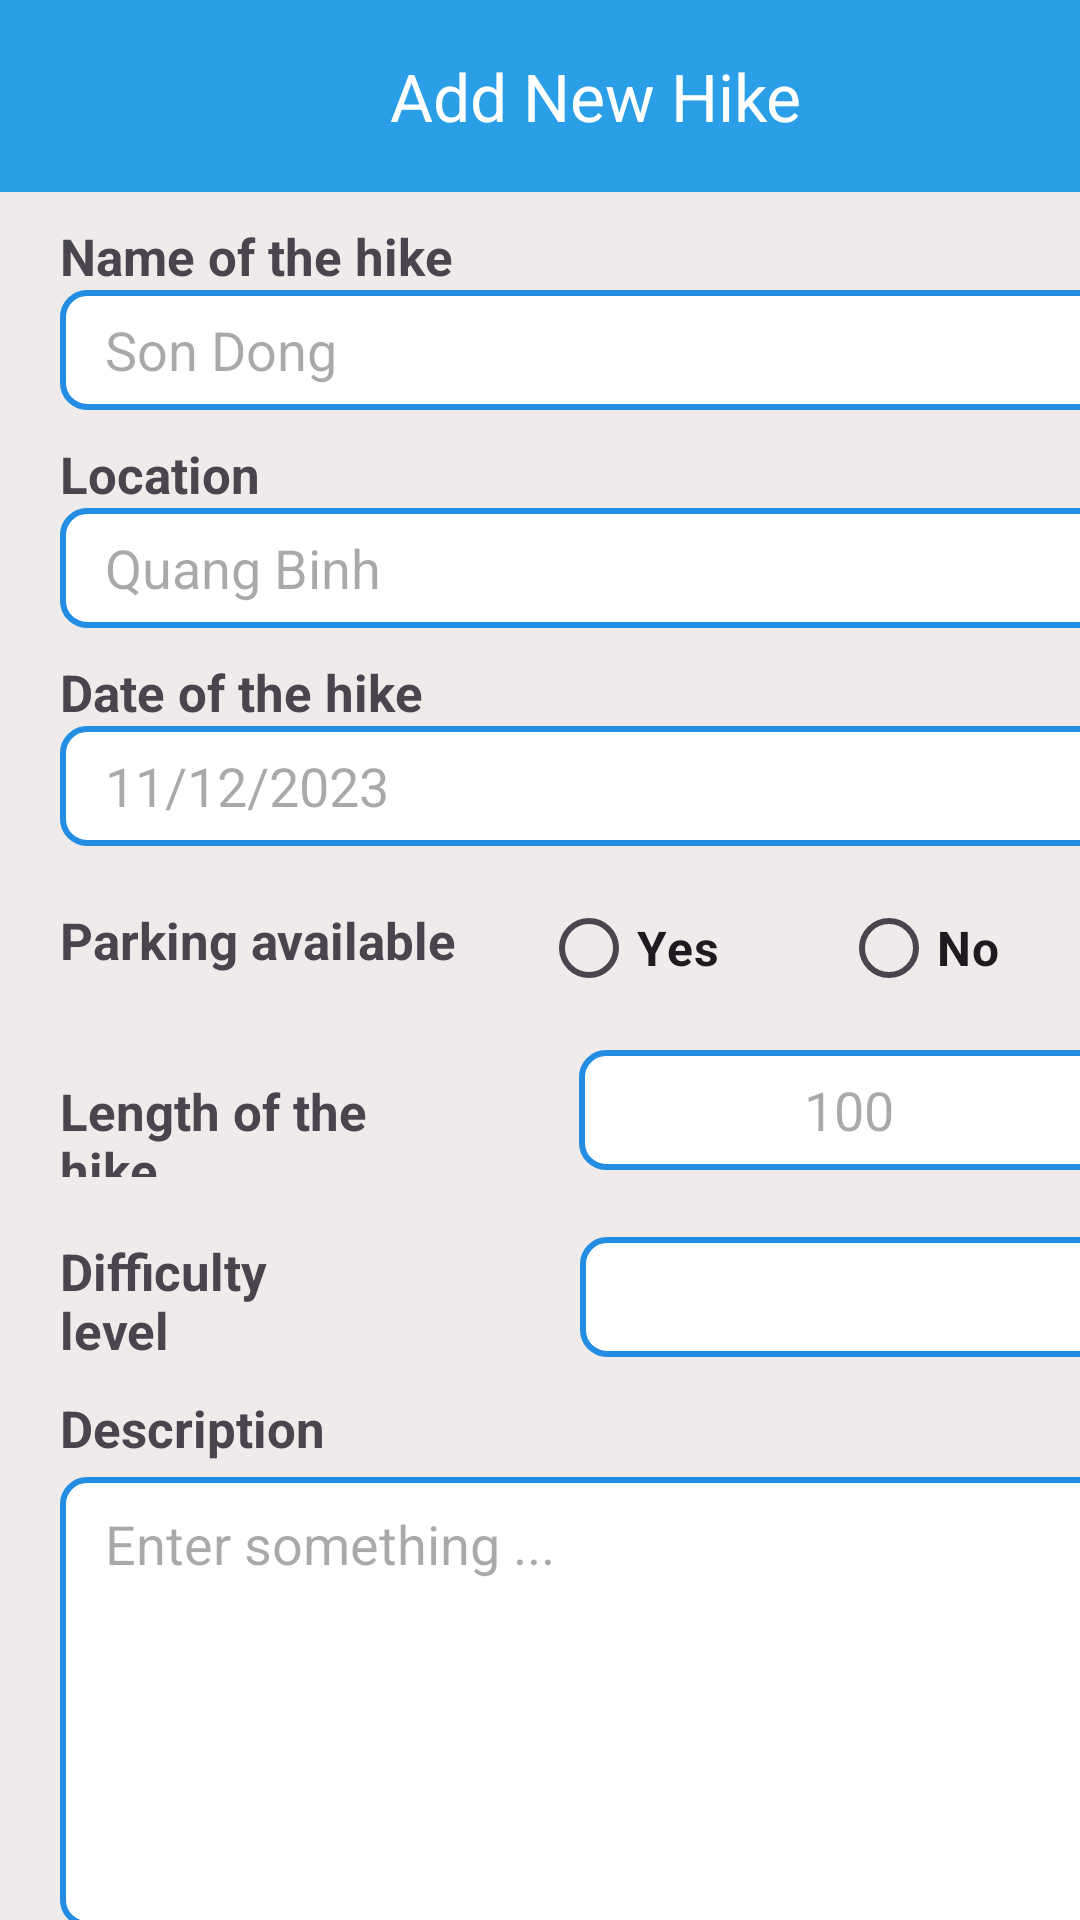

The Android layout XML behind this screen, and the referenced resources:
<!-- AndroidManifest.xml: application theme Theme.Coursework_Java -->
<!-- res/layout/add_fragment.xml -->
<LinearLayout xmlns:android="http://schemas.android.com/apk/res/android"
    xmlns:app="http://schemas.android.com/apk/res-auto"
    android:layout_width="match_parent"
    android:layout_height="match_parent"
    android:background="@color/screen"
    android:orientation="vertical">

    <androidx.appcompat.widget.Toolbar
        android:id="@+id/toolBar"
        android:layout_width="409dp"
        android:layout_height="wrap_content"
        android:background="@color/blue"
        android:minHeight="?attr/actionBarSize"
        app:title="Add New Hike"
        app:titleMarginStart="130dp"
        app:titleTextColor="@color/white"
        android:theme="?attr/actionBarTheme"/>

    <TextView
        android:layout_width="wrap_content"
        android:layout_height="wrap_content"
        android:textSize="17sp"
        android:layout_marginTop="10dp"
        android:layout_marginStart="20dp"
        android:textStyle="bold"
        android:text="Name of the hike" />

    <EditText
        android:id="@+id/nameInput"
        android:layout_width="370dp"
        android:layout_height="40dp"
        android:layout_marginStart="20dp"
        android:layout_marginBottom="10dp"
        android:background="@drawable/input"
        android:hint="Son Dong"
        android:paddingHorizontal="15dp"
        android:textColor="@color/text" />
    <TextView
        android:layout_width="wrap_content"
        android:layout_height="wrap_content"
        android:textSize="17sp"
        android:layout_marginStart="20dp"
        android:textStyle="bold"
        android:text="Location" />

    <EditText
        android:id="@+id/locationInput"
        android:layout_width="370dp"
        android:layout_height="40dp"
        android:layout_marginStart="20dp"
        android:layout_marginBottom="10dp"
        android:background="@drawable/input"
        android:hint="Quang Binh"
        android:paddingHorizontal="15dp"
        android:textColor="@color/text" />

    <TextView
        android:layout_width="wrap_content"
        android:layout_height="wrap_content"
        android:textSize="17sp"
        android:layout_marginStart="20dp"
        android:textStyle="bold"
        android:text="Date of the hike" />

    <EditText
        android:id="@+id/dateInput"
        android:layout_width="370dp"
        android:layout_height="40dp"
        android:layout_marginStart="20dp"
        android:layout_marginBottom="10dp"
        android:background="@drawable/input"
        android:hint="11/12/2023"
        android:paddingHorizontal="15dp"
        android:textColor="@color/text"
        android:focusable="false"/>

    <LinearLayout
        android:layout_width="match_parent"
        android:layout_height="wrap_content"
        android:weightSum="3"
        android:orientation="horizontal">
        <TextView
            android:layout_width="wrap_content"
            android:layout_height="wrap_content"
            android:textSize="17sp"
            android:layout_marginStart="20dp"
            android:layout_marginTop="10dp"
            android:textStyle="bold"
            android:layout_weight="1"
            android:text="Parking available" />

        <RadioGroup
            android:id="@+id/parking_radio_group"
            android:layout_width="wrap_content"
            android:layout_height="wrap_content"
            android:layout_weight="2"
            android:orientation="horizontal">

            <RadioButton
                android:id="@+id/yesButton"
                android:layout_width="match_parent"
                android:layout_height="wrap_content"
                android:text="@string/yes"
                android:textSize="16sp"
                android:textStyle="bold"
                android:backgroundTint="@color/primaryColor"
                android:layout_weight="1"/>
            <RadioButton
                android:id="@+id/noButton"
                android:layout_width="match_parent"
                android:layout_height="wrap_content"
                android:layout_marginStart="10dp"
                android:textStyle="bold"
                android:layout_weight="1"
                android:text="@string/no"
                android:textSize="16sp" />
        </RadioGroup>

    </LinearLayout>

    <LinearLayout
        android:layout_width="match_parent"
        android:layout_height="wrap_content"
        android:layout_marginTop="10dp"
        android:weightSum="3"
        android:orientation="horizontal">
        <TextView
            android:layout_width="wrap_content"
            android:layout_height="wrap_content"
            android:textSize="17sp"
            android:layout_marginStart="20dp"
            android:textStyle="bold"
            android:layout_weight="1"
            android:text="Length of the hike" />

        <EditText
            android:id="@+id/lengthInput"
            android:layout_width="180dp"
            android:layout_height="40dp"
            android:background="@drawable/input"
            android:hint="100"
            android:gravity="center"
            android:textColor="@color/text"
            android:inputType="number"
            android:layout_marginStart="40dp" />

    </LinearLayout>

    <LinearLayout
        android:layout_width="match_parent"
        android:layout_height="wrap_content"
        android:layout_marginTop="20dp"
        android:weightSum="3"
        android:orientation="horizontal">
        <TextView
            android:layout_width="wrap_content"
            android:layout_height="wrap_content"
            android:textSize="17sp"
            android:layout_marginStart="20dp"
            android:textStyle="bold"
            android:layout_weight="1"
            android:text="Difficulty level" />

        <Spinner
            android:id="@+id/difficultySpinner"
            android:layout_width="180dp"
            android:layout_height="40dp"
            android:background="@drawable/input"
            android:paddingStart="60dp"
            android:gravity="center"
            android:layout_marginStart="70dp" />

    </LinearLayout>

    <TextView
        android:layout_width="wrap_content"
        android:layout_height="wrap_content"
        android:textSize="17sp"
        android:layout_marginStart="20dp"
        android:layout_marginBottom="5dp"
        android:layout_marginTop="10dp"
        android:textStyle="bold"
        android:text="Description" />

    <EditText
        android:id="@+id/descriptionInput"
        android:layout_width="370dp"
        android:layout_height="150dp"
        android:layout_marginStart="20dp"
        android:layout_marginBottom="5dp"
        android:background="@drawable/input"
        android:hint="Enter something ..."
        android:gravity="top"
        android:paddingHorizontal="15dp"
        android:paddingTop="10dp"
        android:textColor="@color/text" />

    <Button
        android:id="@+id/addButton"
        android:layout_width="360dp"
        android:layout_height="50dp"
        android:text="Add"
        android:layout_marginStart="30dp"
        android:backgroundTint="@color/primaryColor" />



</LinearLayout>
<!-- resources referenced by this layout -->
<resources>
  <color name="blue">#2a9fe8</color>
  <color name="primaryColor">#238DE4</color>
  <color name="screen">#F0EBEB</color>
  <color name="text">#92979c</color>
  <color name="white">#FFFFFFFF</color>
  <!-- drawable input (drawable) -->
  <shape xmlns:android="http://schemas.android.com/apk/res/android">
      <solid android:color="@color/white" />
      <corners android:radius="8dp" />
      <stroke
          android:width="2dp"
          android:color="@color/primaryColor" />
  </shape>
  <string name="no">No</string>
  <string name="yes">Yes</string>
  <style name="Theme.Coursework_Java" parent="Base.Theme.Coursework_Java" />
  <style name="Base.Theme.Coursework_Java" parent="Theme.Material3.DayNight.NoActionBar">
          
          
      </style>
</resources>
